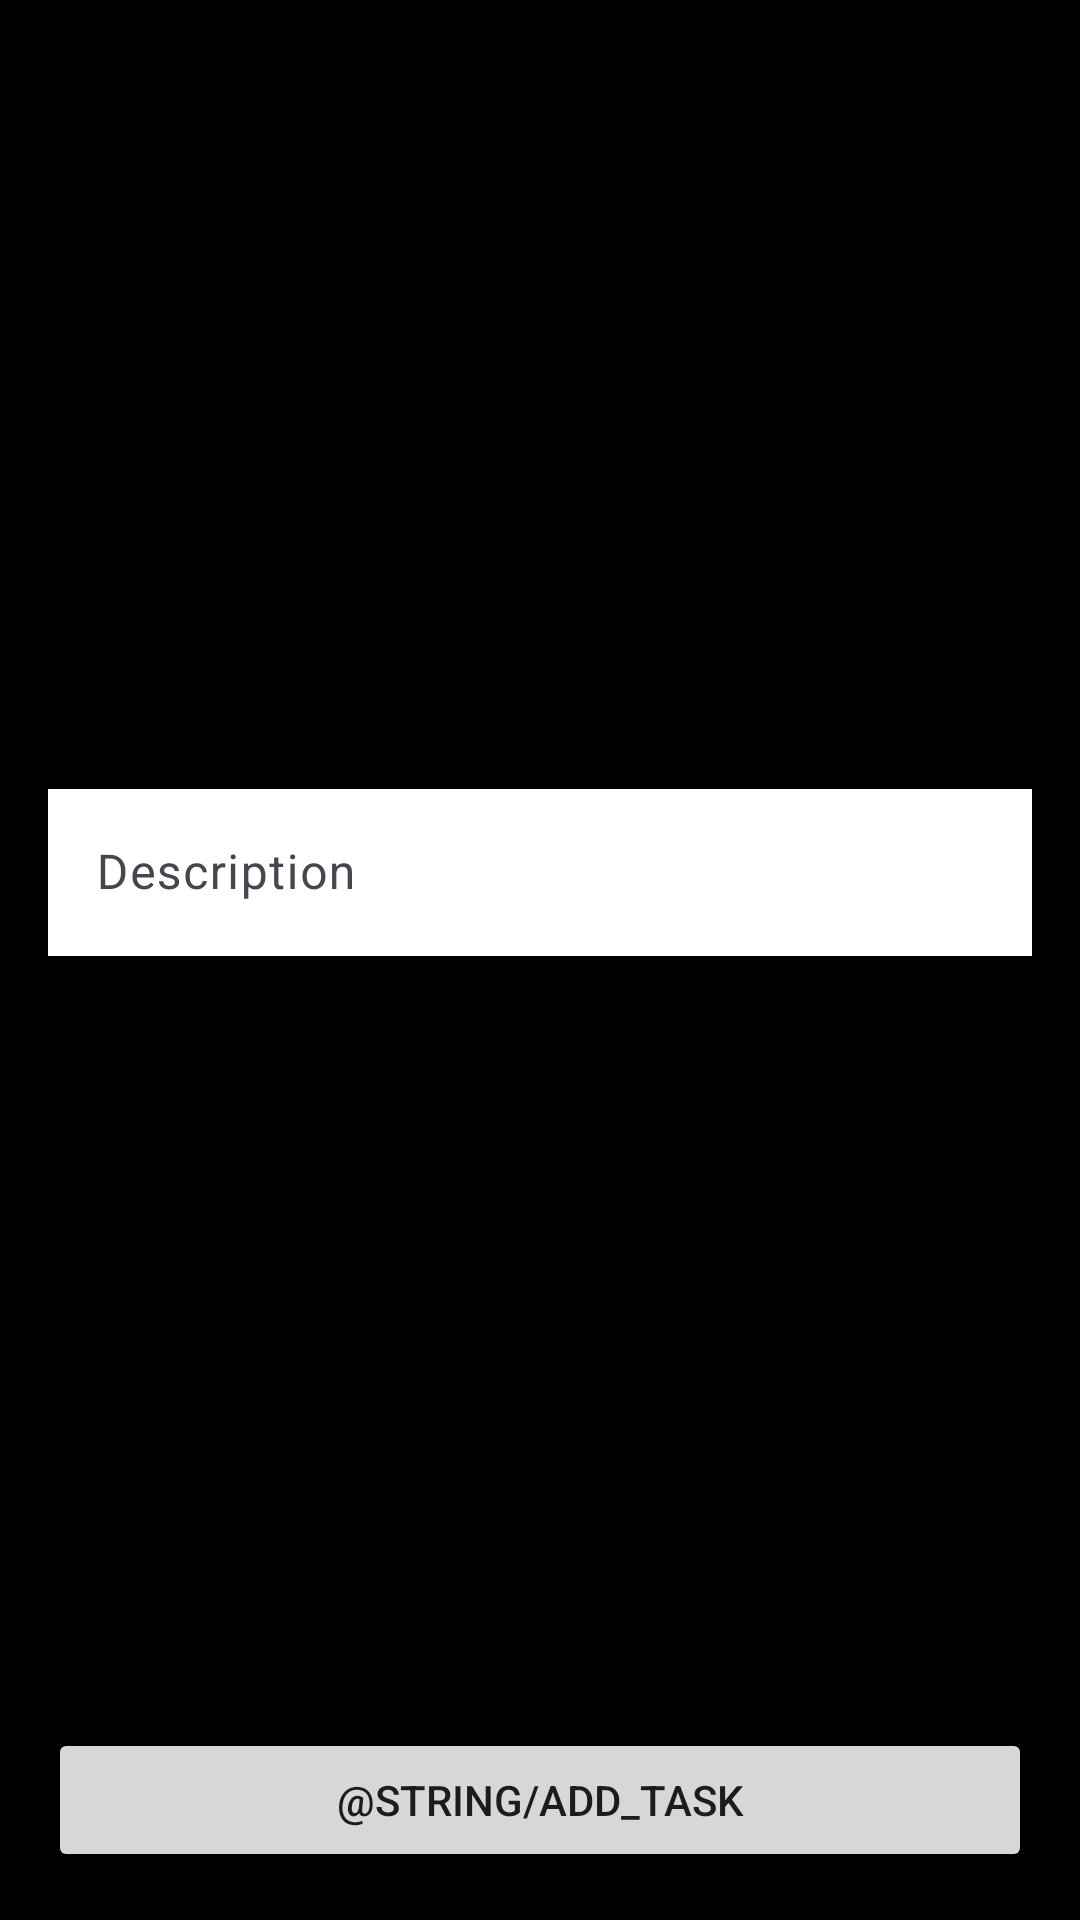

Layout XML and referenced resources for this Android screen:
<!-- AndroidManifest.xml: application theme Theme.SmartHabits -->
<!-- res/layout/fragment_add_periodic_task.xml -->
<?xml version="1.0" encoding="utf-8"?>

<androidx.constraintlayout.widget.ConstraintLayout xmlns:android="http://schemas.android.com/apk/res/android"
    xmlns:app="http://schemas.android.com/apk/res-auto"
    xmlns:tools="http://schemas.android.com/tools"
    android:layout_width="match_parent"
    android:layout_height="match_parent"
    tools:context=".presentation.view.fragment.AddPeriodicTaskFragment">

    <com.google.android.material.textfield.TextInputLayout
        android:id="@+id/description_input_layout"
        android:layout_width="0dp"
        android:layout_height="wrap_content"
        android:layout_marginHorizontal="16dp"
        android:hint="@string/description"
        app:layout_constraintBottom_toTopOf="@id/add_task_button"
        app:layout_constraintEnd_toEndOf="parent"
        app:layout_constraintStart_toStartOf="parent"
        app:layout_constraintTop_toTopOf="parent">

        <com.google.android.material.textfield.TextInputEditText
            android:id="@+id/description_input"
            android:layout_width="match_parent"
            android:layout_height="wrap_content"
            android:background="@color/white" />

    </com.google.android.material.textfield.TextInputLayout>

    <androidx.appcompat.widget.AppCompatButton
        android:id="@+id/add_task_button"
        android:layout_width="0dp"
        android:layout_height="wrap_content"
        android:layout_marginHorizontal="16dp"
        android:layout_marginBottom="16dp"
        android:text="@string/add_task"
        app:layout_constraintBottom_toBottomOf="parent"
        app:layout_constraintEnd_toEndOf="parent"
        app:layout_constraintStart_toStartOf="parent" />

</androidx.constraintlayout.widget.ConstraintLayout>
<!-- resources referenced by this layout -->
<resources>
  <string name="description">Description</string>
  <style name="Theme.SmartHabits" parent="Theme.Material3.DayNight.NoActionBar">
          <item name="colorPrimary">@color/colorPrimary</item>
          <item name="colorPrimaryVariant">@color/colorPrimaryVariant</item>
          <item name="colorOnPrimary">@color/colorOnPrimary</item>
          <item name="alertDialogTheme">@style/AlertDialogTheme</item>
          <item name="android:windowBackground">@android:color/black</item>
          <item name="colorSecondary">@color/colorSecondary</item>
          <item name="android:statusBarColor">?attr/colorPrimaryVariant</item>
          <item name="android:navigationBarColor">@color/colorPrimaryVariant</item>
      </style>
  <color name="colorPrimary">#dbedf1</color>
  <color name="colorPrimaryVariant">#dbedf1</color>
  <color name="colorOnPrimary">@android:color/black</color>
  <style name="AlertDialogTheme" parent="ThemeOverlay.MaterialComponents.Dialog.Alert">
          <item name="buttonBarNegativeButtonStyle">@style/NegativeButtonStyle</item>
          <item name="buttonBarPositiveButtonStyle">@style/PositiveButtonStyle</item>
          <item name="buttonBarNeutralButtonStyle">@style/NeutralButtonStyle</item>
      </style>
  <color name="colorSecondary">#c3e7fd</color>
  <style name="NegativeButtonStyle" parent="Widget.MaterialComponents.Button.TextButton.Dialog">
          <item name="android:textColor">@color/dialogButtonTextColor</item>
      </style>
  <style name="PositiveButtonStyle" parent="Widget.MaterialComponents.Button.TextButton.Dialog">
          <item name="android:textColor">@color/dialogButtonTextColor</item>
      </style>
  <style name="NeutralButtonStyle" parent="Widget.MaterialComponents.Button.TextButton.Dialog">
          <item name="android:textColor">@color/dialogButtonTextColor</item>
      </style>
  <color name="dialogButtonTextColor">#056676</color>
  <!-- not gathered from this repository: default colours our renderer supplied (Android Studio template values) -->
  <color name="white">#FFFFFFFF</color>
</resources>
